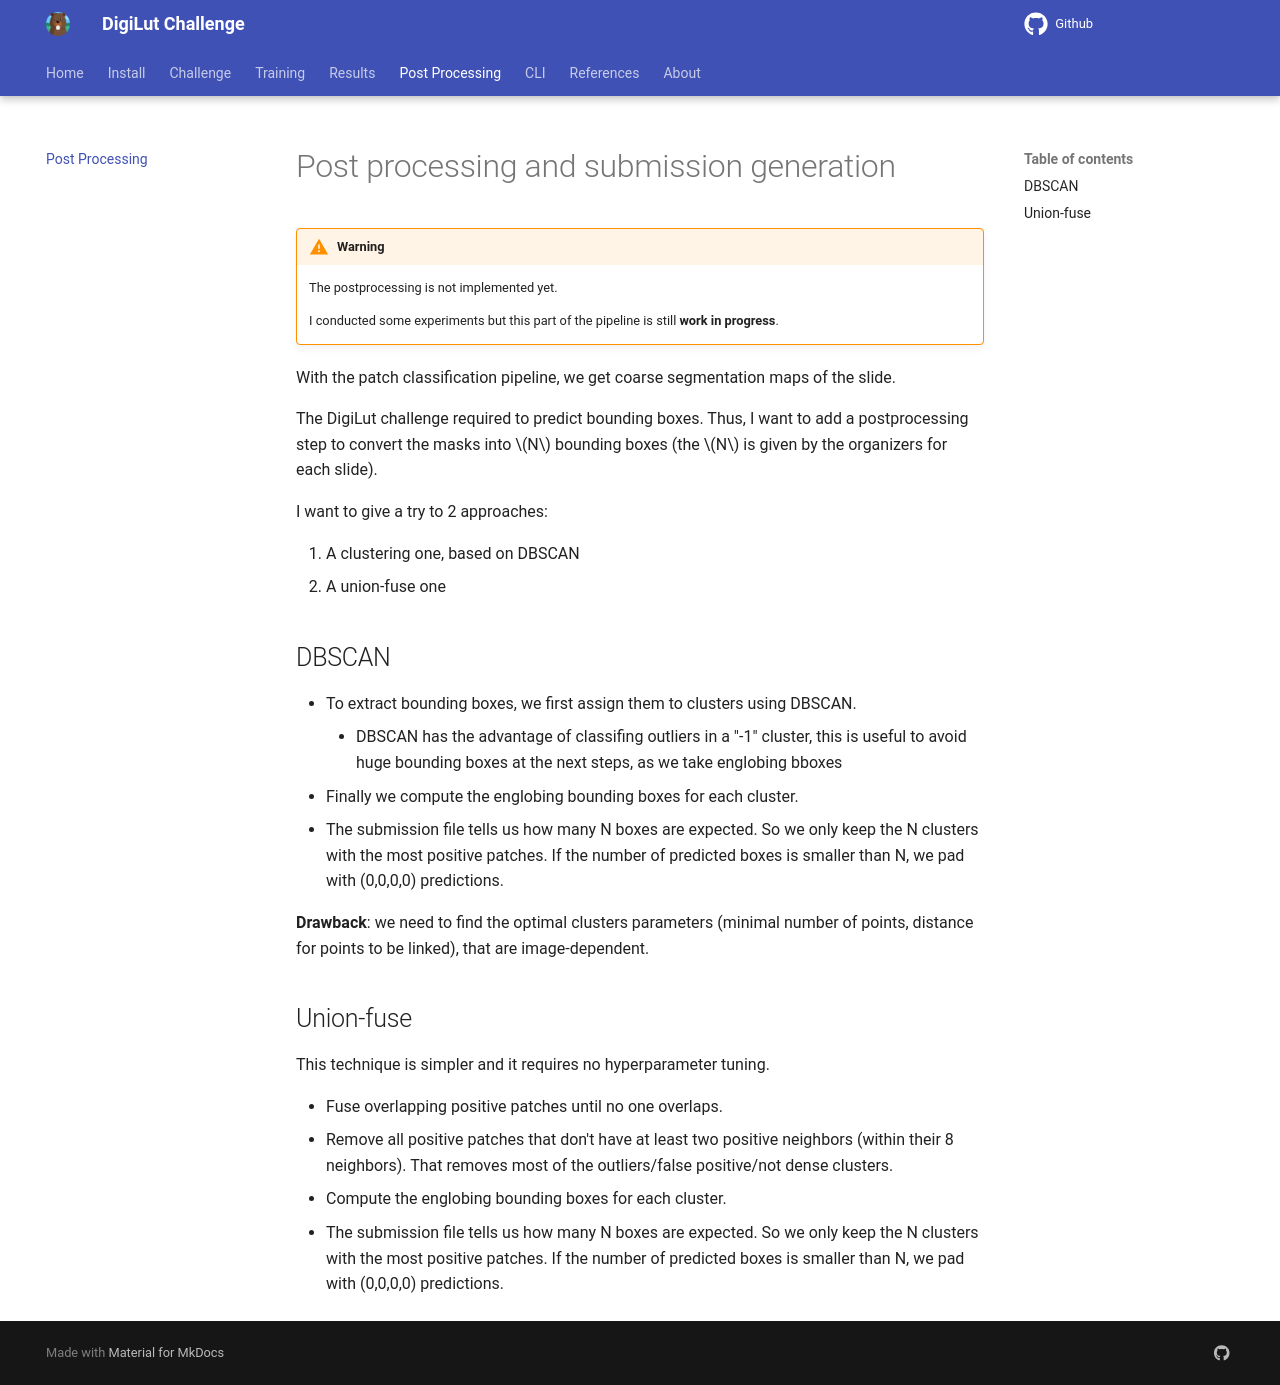

repository: LouisStefanuto/digilut · page: postprocessing/index.html · generator: mkdocs

# Post processing and submission generation

!!! warning
    The postprocessing is not implemented yet.

    I conducted some experiments but this part of the pipeline is still **work in progress**.

With the patch classification pipeline, we get coarse segmentation maps of the slide.

The DigiLut challenge required to predict bounding boxes. Thus, I want to add a postprocessing step to convert the masks into $N$ bounding boxes (the $N$ is given by the organizers for each slide).

I want to give a try to 2 approaches:

1. A clustering one, based on DBSCAN
2. A union-fuse one

## DBSCAN

- To extract bounding boxes, we first assign them to clusters using DBSCAN.
    - DBSCAN has the advantage of classifing outliers in a "-1" cluster, this is useful to avoid huge bounding boxes at the next steps, as we take englobing bboxes
- Finally we compute the englobing bounding boxes for each cluster.
- The submission file tells us how many N boxes are expected. So we only keep the N clusters with the most positive patches. If the number of predicted boxes is smaller than N, we pad with (0,0,0,0) predictions.

**Drawback**: we need to find the optimal clusters parameters (minimal number of points, distance for points to be linked), that are image-dependent.

## Union-fuse

This technique is simpler and it requires no hyperparameter tuning.

- Fuse overlapping positive patches until no one overlaps.
- Remove all positive patches that don't have at least two positive neighbors (within their 8 neighbors). That removes most of the outliers/false positive/not dense clusters.
- Compute the englobing bounding boxes for each cluster.
- The submission file tells us how many N boxes are expected. So we only keep the N clusters with the most positive patches. If the number of predicted boxes is smaller than N, we pad with (0,0,0,0) predictions.
